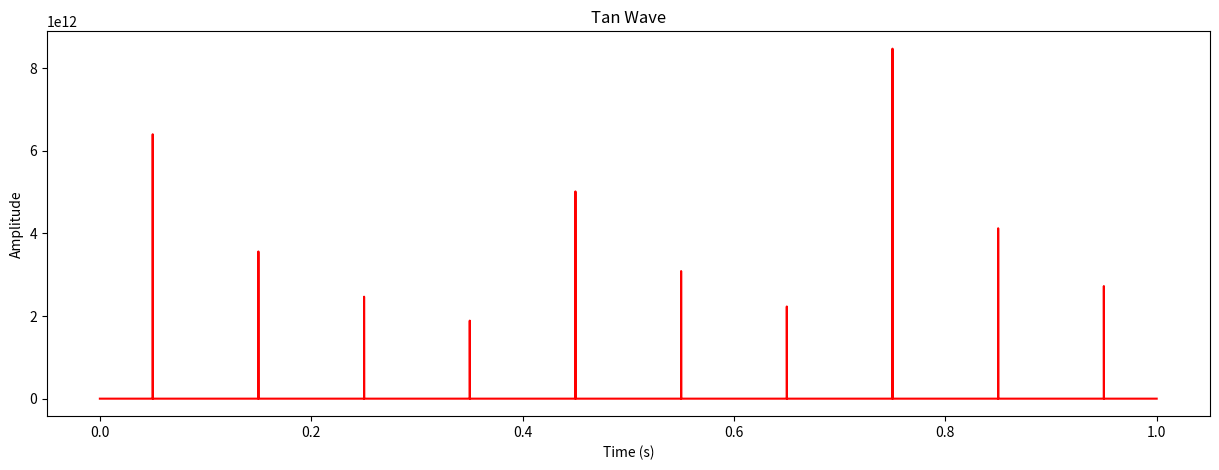

This chart was generated by the following Python code:
import numpy as np
import matplotlib.pyplot as plt

frequency = 5
duration = 1
phase = np.pi*1000
sampling_rate = 100000

t = np.linspace(0,duration, int(sampling_rate), endpoint=False)

tan_wave = np.tan(2*np.pi*frequency*t + phase)

plt.figure(figsize = (15,5))
plt.plot(t,tan_wave,color = 'red')
plt.title("Tan Wave")
plt.xlabel("Time (s)")
plt.ylabel("Amplitude")
plt.grid(False)
plt.show()